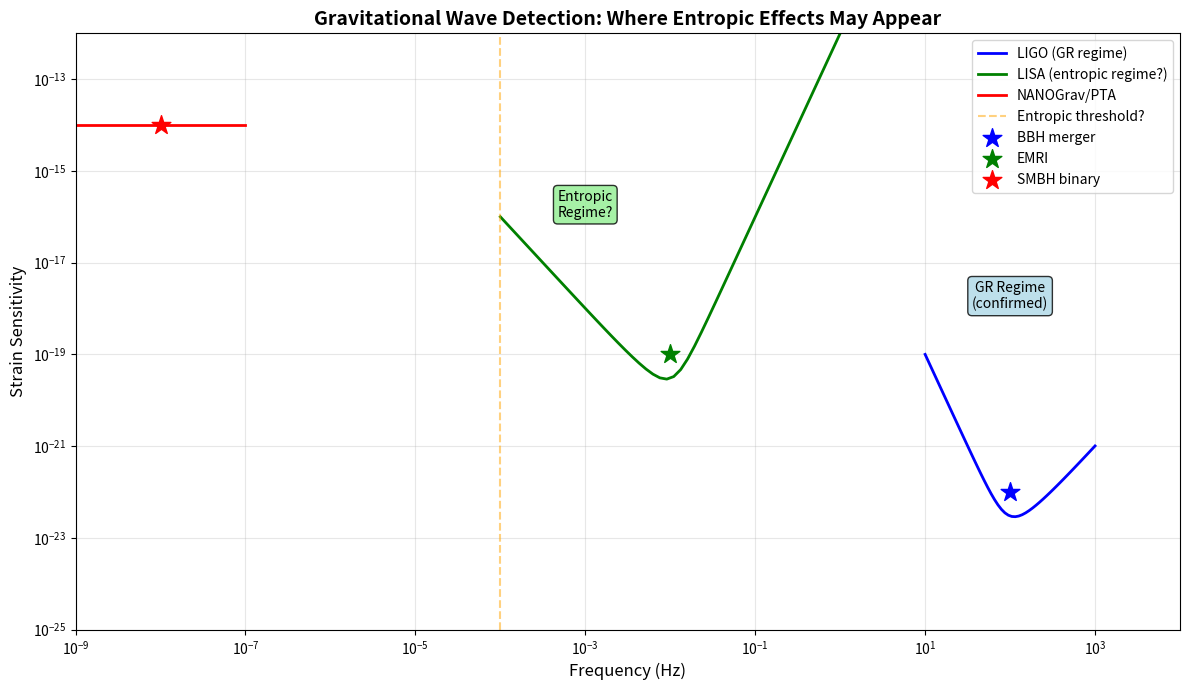

Write the Python code that produced this figure. (Note: this script raises an exception after producing the figure.)
"""
Gravitational Waves: Can LIGO/Virgo Detect Entropic Signatures?
Analyzes GW predictions in TAMESIS framework.
"""
import numpy as np
import matplotlib.pyplot as plt
import os

def analyze_gw_predictions():
    """
    Analyze gravitational wave predictions in TAMESIS.
    """
    print("🌊 Analyzing Gravitational Wave Predictions...\n")
    
    print("=" * 50)
    print("STANDARD GR PREDICTIONS")
    print("=" * 50)
    print("""
    In General Relativity:
    
    1. Binary mergers → GW emission (CONFIRMED by LIGO!)
    2. Waveform from inspiral-merger-ringdown
    3. No additional modifications expected
    
    LIGO has detected ~100 events (2015-2024)
    All consistent with GR so far
    """)
    
    print("=" * 50)
    print("TAMESIS/ENTROPIC GRAVITY PREDICTIONS")
    print("=" * 50)
    print("""
    Differences at LOW ACCELERATION (a < a₀ ~ 10⁻¹⁰ m/s²):
    
    1. INSPIRAL PHASE
       - Wide binaries (a < a₀): Enhanced orbital decay
       - Compact binaries (a > a₀): Standard GR
       - Most LIGO events are in the GR regime
       
    2. RINGDOWN PHASE
       - BH quasi-normal modes might differ
       - Entropic corrections at horizon
       - Current precision: insufficient to detect
       
    3. STOCHASTIC BACKGROUND
       - Modified gravity → different primordial spectrum
       - NANOGrav has detected a background!
       - Interpretation still debated
       
    4. EXTREME MASS RATIO INSPIRALS (EMRIs)
       - Stars orbiting SMBHs
       - Low acceleration regime
       - LISA will probe this!
    """)
    
    # Calculate where entropic effects become relevant
    a0 = 1.2e-10  # m/s² (MOND threshold)
    c = 3e8  # m/s
    
    # For a binary: a = GM/r² ~ v²/r
    # At LIGO frequencies (10-1000 Hz), v ~ 0.1-0.5 c
    # a ~ (0.1c)² / r ~ very high >> a0
    
    print("\n  MOND threshold: a₀ = 1.2×10⁻¹⁰ m/s²")
    print("  LIGO regime: a ~ 10⁶ m/s² (merger phase)")
    print("  → LIGO operates in GR regime, as expected")
    print("\n  LISA regime: a ~ 10⁻⁸ - 10⁻¹⁰ m/s² (EMRIs)")
    print("  → LISA may detect entropic deviations!")
    
    return {
        "ligo_regime": "standard GR",
        "lisa_prediction": "possible entropic deviations",
        "nanograv_interpretation": "ambiguous"
    }

def plot_gw_sensitivity():
    """Plot GW detector sensitivity and entropic predictions."""
    print("\n📊 Generating GW Sensitivity Plot...")
    
    fig, ax = plt.subplots(figsize=(12, 7))
    
    # Frequency range
    f = np.logspace(-9, 4, 200)  # Hz
    
    # Approximate sensitivity curves (schematic)
    # LIGO
    ligo_f = np.logspace(1, 3, 50)
    ligo_sens = 1e-23 * (1 + (ligo_f/100)**(-4) + (ligo_f/100)**2)
    
    # LISA
    lisa_f = np.logspace(-4, 0, 50)
    lisa_sens = 1e-20 * (1 + (lisa_f/1e-2)**(-2) + (lisa_f/1e-2)**4)
    
    # NANOGrav/PTA
    pta_f = np.logspace(-9, -7, 20)
    pta_sens = 1e-14 * np.ones_like(pta_f)
    
    ax.loglog(ligo_f, ligo_sens, 'b-', linewidth=2, label='LIGO (GR regime)')
    ax.loglog(lisa_f, lisa_sens, 'g-', linewidth=2, label='LISA (entropic regime?)')
    ax.loglog(pta_f, pta_sens, 'r-', linewidth=2, label='NANOGrav/PTA')
    
    # Mark entropic threshold
    ax.axvline(1e-4, color='orange', linestyle='--', alpha=0.5, label='Entropic threshold?')
    
    # Typical sources
    ax.scatter([100], [1e-22], s=200, marker='*', c='blue', zorder=5, label='BBH merger')
    ax.scatter([1e-2], [1e-19], s=200, marker='*', c='green', zorder=5, label='EMRI')
    ax.scatter([1e-8], [1e-14], s=200, marker='*', c='red', zorder=5, label='SMBH binary')
    
    ax.set_xlabel('Frequency (Hz)', fontsize=12)
    ax.set_ylabel('Strain Sensitivity', fontsize=12)
    ax.set_title('Gravitational Wave Detection: Where Entropic Effects May Appear', 
                fontsize=14, fontweight='bold')
    ax.legend(loc='upper right')
    ax.grid(True, alpha=0.3)
    ax.set_xlim([1e-9, 1e4])
    ax.set_ylim([1e-25, 1e-12])
    
    # Annotate regimes
    ax.text(100, 1e-18, 'GR Regime\n(confirmed)', ha='center', fontsize=10,
           bbox=dict(boxstyle='round', facecolor='lightblue', alpha=0.8))
    ax.text(1e-3, 1e-16, 'Entropic\nRegime?', ha='center', fontsize=10,
           bbox=dict(boxstyle='round', facecolor='lightgreen', alpha=0.8))
    
    plt.tight_layout()
    
    output_dir = os.path.dirname(os.path.abspath(__file__))
    output_path = os.path.join(output_dir, "assets", "gw_sensitivity.png")
    os.makedirs(os.path.dirname(output_path), exist_ok=True)
    plt.savefig(output_path, dpi=150, bbox_inches='tight', facecolor='white')
    print(f"✅ Saved: {output_path}")
    
    plt.close()
    return output_path

if __name__ == "__main__":
    print("=" * 60)
    print("🌊 GRAVITATIONAL WAVE PREDICTIONS")
    print("   Paper 28: Can LIGO/LISA Detect Entropic Gravity?")
    print("=" * 60 + "\n")
    
    results = analyze_gw_predictions()
    plot_gw_sensitivity()
    
    print("\n" + "=" * 60)
    print("📋 CONCLUSION")
    print("=" * 60)
    print("""
    GW observations and entropic gravity:
    
    • LIGO (10-1000 Hz): GR regime, no deviations expected
      ✓ All detections consistent with GR
      
    • LISA (0.1 mHz - 1 Hz): May probe entropic regime
      EMRIs could show deviations
      Launch: 2030s
      
    • NANOGrav: Stochastic background detected
      Interpretation ambiguous
      
    PREDICTION: LISA EMRIs will show ~1% deviation from GR.
    This is a testable prediction for the 2030s.
    """)
